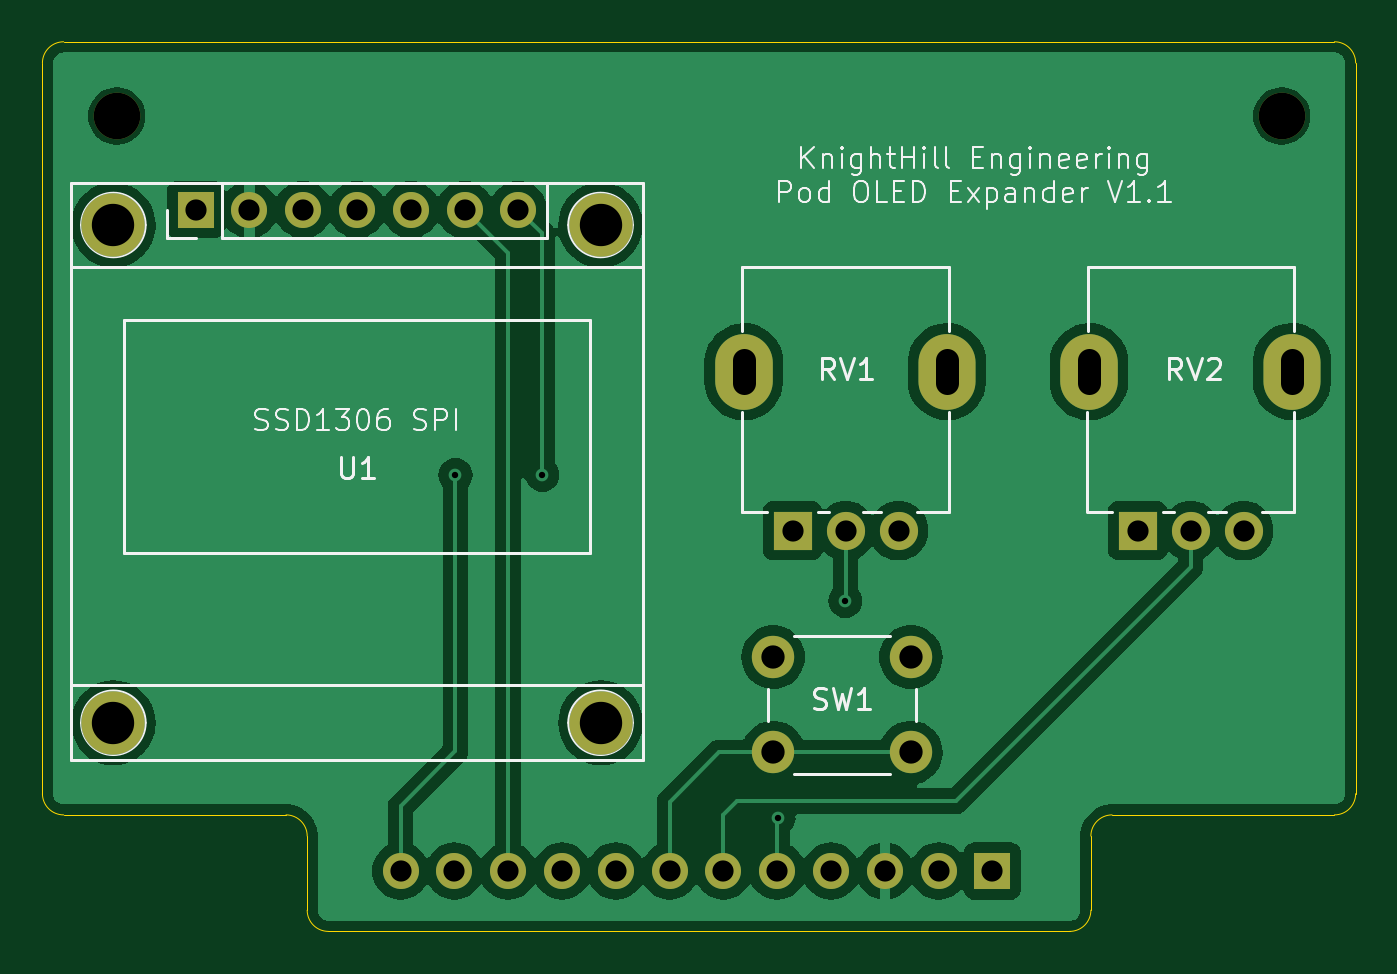
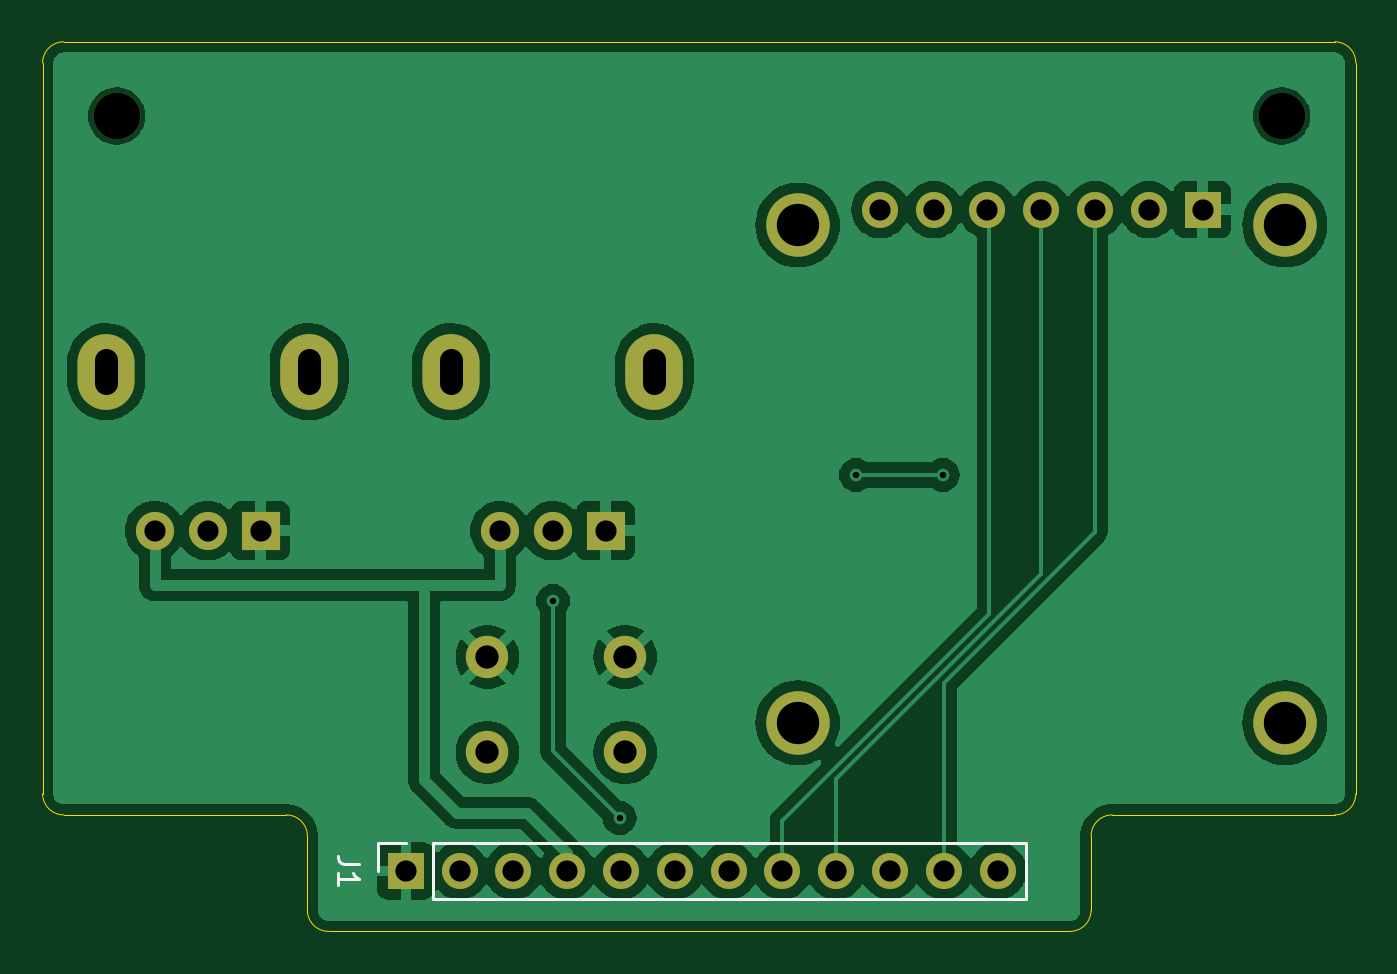
Circuit board: 11 layer files. Board 62.0 x 42.0 mm.
- bottom_copper: oled_expander-B_Cu.gbl (73941 bytes)
- bottom_mask: oled_expander-B_Mask.gbs (1736 bytes)
- paste: oled_expander-B_Paste.gbp (493 bytes)
- bottom_silk: oled_expander-B_Silkscreen.gbo (2582 bytes)
- outline: oled_expander-Edge_Cuts.gm1 (1565 bytes)
- top_copper: oled_expander-F_Cu.gtl (64396 bytes)
- top_mask: oled_expander-F_Mask.gts (1736 bytes)
- paste: oled_expander-F_Paste.gtp (493 bytes)
- top_silk: oled_expander-F_Silkscreen.gto (31004 bytes)
- drill: oled_expander-NPTH.drl (499 bytes)
- drill: oled_expander-PTH.drl (1131 bytes)

=== bottom_copper: oled_expander-B_Cu.gbl (73941 bytes, source omitted) ===
=== bottom_mask: oled_expander-B_Mask.gbs ===
G04 #@! TF.GenerationSoftware,KiCad,Pcbnew,7.0.10*
G04 #@! TF.CreationDate,2024-01-29T09:48:01-06:00*
G04 #@! TF.ProjectId,oled_expander,6f6c6564-5f65-4787-9061-6e6465722e6b,1.1*
G04 #@! TF.SameCoordinates,Original*
G04 #@! TF.FileFunction,Soldermask,Bot*
G04 #@! TF.FilePolarity,Negative*
%FSLAX46Y46*%
G04 Gerber Fmt 4.6, Leading zero omitted, Abs format (unit mm)*
G04 Created by KiCad (PCBNEW 7.0.10) date 2024-01-29 09:48:01*
%MOMM*%
%LPD*%
G01*
G04 APERTURE LIST*
%ADD10C,2.000000*%
%ADD11C,2.200000*%
%ADD12O,2.720000X3.580000*%
%ADD13O,2.696000X3.580000*%
%ADD14R,1.800000X1.800000*%
%ADD15C,1.800000*%
%ADD16C,3.000000*%
%ADD17R,1.700000X1.700000*%
%ADD18O,1.700000X1.700000*%
G04 APERTURE END LIST*
D10*
X94742893Y-80292893D03*
X88242893Y-80292893D03*
X94742893Y-75792893D03*
X88242893Y-75792893D03*
D11*
X112250000Y-50250000D03*
D12*
X103152893Y-62322893D03*
D13*
X112740893Y-62310893D03*
D14*
X105452893Y-69822893D03*
D15*
X107952893Y-69822893D03*
X110452893Y-69822893D03*
D12*
X86860000Y-62322893D03*
D13*
X96448000Y-62310893D03*
D14*
X89160000Y-69822893D03*
D15*
X91660000Y-69822893D03*
X94160000Y-69822893D03*
D11*
X57250000Y-50250000D03*
D16*
X57092893Y-55392893D03*
X57092893Y-78892893D03*
X80092893Y-55392893D03*
X80092893Y-78892893D03*
D17*
X60972893Y-54662893D03*
D18*
X63512893Y-54662893D03*
X66052893Y-54662893D03*
X68592893Y-54662893D03*
X71132893Y-54662893D03*
X73672893Y-54662893D03*
X76212893Y-54662893D03*
D17*
X98592893Y-85892893D03*
D18*
X96052893Y-85892893D03*
X93512893Y-85892893D03*
X90972893Y-85892893D03*
X88432893Y-85892893D03*
X85892893Y-85892893D03*
X83352893Y-85892893D03*
X80812893Y-85892893D03*
X78272893Y-85892893D03*
X75732893Y-85892893D03*
X73192893Y-85892893D03*
X70652893Y-85892893D03*
M02*

=== paste: oled_expander-B_Paste.gbp ===
G04 #@! TF.GenerationSoftware,KiCad,Pcbnew,7.0.10*
G04 #@! TF.CreationDate,2024-01-29T09:48:01-06:00*
G04 #@! TF.ProjectId,oled_expander,6f6c6564-5f65-4787-9061-6e6465722e6b,1.1*
G04 #@! TF.SameCoordinates,Original*
G04 #@! TF.FileFunction,Paste,Bot*
G04 #@! TF.FilePolarity,Positive*
%FSLAX46Y46*%
G04 Gerber Fmt 4.6, Leading zero omitted, Abs format (unit mm)*
G04 Created by KiCad (PCBNEW 7.0.10) date 2024-01-29 09:48:01*
%MOMM*%
%LPD*%
G01*
G04 APERTURE LIST*
G04 APERTURE END LIST*
M02*

=== bottom_silk: oled_expander-B_Silkscreen.gbo ===
G04 #@! TF.GenerationSoftware,KiCad,Pcbnew,7.0.10*
G04 #@! TF.CreationDate,2024-01-29T09:48:01-06:00*
G04 #@! TF.ProjectId,oled_expander,6f6c6564-5f65-4787-9061-6e6465722e6b,1.1*
G04 #@! TF.SameCoordinates,Original*
G04 #@! TF.FileFunction,Legend,Bot*
G04 #@! TF.FilePolarity,Positive*
%FSLAX46Y46*%
G04 Gerber Fmt 4.6, Leading zero omitted, Abs format (unit mm)*
G04 Created by KiCad (PCBNEW 7.0.10) date 2024-01-29 09:48:01*
%MOMM*%
%LPD*%
G01*
G04 APERTURE LIST*
%ADD10C,0.150000*%
%ADD11C,0.120000*%
%ADD12C,2.000000*%
%ADD13C,2.200000*%
%ADD14O,2.720000X3.580000*%
%ADD15O,2.696000X3.580000*%
%ADD16R,1.800000X1.800000*%
%ADD17C,1.800000*%
%ADD18C,3.000000*%
%ADD19R,1.700000X1.700000*%
%ADD20O,1.700000X1.700000*%
G04 APERTURE END LIST*
D10*
X100817712Y-85559559D02*
X101531997Y-85559559D01*
X101531997Y-85559559D02*
X101674854Y-85511940D01*
X101674854Y-85511940D02*
X101770093Y-85416702D01*
X101770093Y-85416702D02*
X101817712Y-85273845D01*
X101817712Y-85273845D02*
X101817712Y-85178607D01*
X101817712Y-86559559D02*
X101817712Y-85988131D01*
X101817712Y-86273845D02*
X100817712Y-86273845D01*
X100817712Y-86273845D02*
X100960569Y-86178607D01*
X100960569Y-86178607D02*
X101055807Y-86083369D01*
X101055807Y-86083369D02*
X101103426Y-85988131D01*
D11*
X69322893Y-87222893D02*
X69322893Y-84562893D01*
X97322893Y-87222893D02*
X69322893Y-87222893D01*
X97322893Y-87222893D02*
X97322893Y-84562893D01*
X99922893Y-85892893D02*
X99922893Y-84562893D01*
X97322893Y-84562893D02*
X69322893Y-84562893D01*
X99922893Y-84562893D02*
X98592893Y-84562893D01*
%LPC*%
D12*
X94742893Y-80292893D03*
X88242893Y-80292893D03*
X94742893Y-75792893D03*
X88242893Y-75792893D03*
D13*
X112250000Y-50250000D03*
D14*
X103152893Y-62322893D03*
D15*
X112740893Y-62310893D03*
D16*
X105452893Y-69822893D03*
D17*
X107952893Y-69822893D03*
X110452893Y-69822893D03*
D14*
X86860000Y-62322893D03*
D15*
X96448000Y-62310893D03*
D16*
X89160000Y-69822893D03*
D17*
X91660000Y-69822893D03*
X94160000Y-69822893D03*
D13*
X57250000Y-50250000D03*
D18*
X57092893Y-55392893D03*
X57092893Y-78892893D03*
X80092893Y-55392893D03*
X80092893Y-78892893D03*
D19*
X60972893Y-54662893D03*
D20*
X63512893Y-54662893D03*
X66052893Y-54662893D03*
X68592893Y-54662893D03*
X71132893Y-54662893D03*
X73672893Y-54662893D03*
X76212893Y-54662893D03*
D19*
X98592893Y-85892893D03*
D20*
X96052893Y-85892893D03*
X93512893Y-85892893D03*
X90972893Y-85892893D03*
X88432893Y-85892893D03*
X85892893Y-85892893D03*
X83352893Y-85892893D03*
X80812893Y-85892893D03*
X78272893Y-85892893D03*
X75732893Y-85892893D03*
X73192893Y-85892893D03*
X70652893Y-85892893D03*
%LPD*%
M02*

=== outline: oled_expander-Edge_Cuts.gm1 ===
G04 #@! TF.GenerationSoftware,KiCad,Pcbnew,7.0.10*
G04 #@! TF.CreationDate,2024-01-29T09:48:01-06:00*
G04 #@! TF.ProjectId,oled_expander,6f6c6564-5f65-4787-9061-6e6465722e6b,1.1*
G04 #@! TF.SameCoordinates,Original*
G04 #@! TF.FileFunction,Profile,NP*
%FSLAX46Y46*%
G04 Gerber Fmt 4.6, Leading zero omitted, Abs format (unit mm)*
G04 Created by KiCad (PCBNEW 7.0.10) date 2024-01-29 09:48:01*
%MOMM*%
%LPD*%
G01*
G04 APERTURE LIST*
G04 #@! TA.AperFunction,Profile*
%ADD10C,0.050000*%
G04 #@! TD*
G04 APERTURE END LIST*
D10*
X102242893Y-88742893D02*
G75*
G03*
X103242893Y-87742893I7J999993D01*
G01*
X104242893Y-83242893D02*
G75*
G03*
X103242893Y-84242893I7J-1000007D01*
G01*
X114742893Y-83242893D02*
G75*
G03*
X115742893Y-82242893I7J999993D01*
G01*
X103242893Y-84242893D02*
X103242893Y-87742893D01*
X114742893Y-83242893D02*
X104242893Y-83242893D01*
X66242907Y-87742893D02*
G75*
G03*
X67242893Y-88742893I999993J-7D01*
G01*
X66242907Y-84242893D02*
G75*
G03*
X65242893Y-83242893I-1000007J-7D01*
G01*
X53742907Y-82242893D02*
G75*
G03*
X54742893Y-83242893I999993J-7D01*
G01*
X67242893Y-88742893D02*
X67742893Y-88742893D01*
X66242893Y-84242893D02*
X66242893Y-87742893D01*
X54742893Y-83242893D02*
X65242893Y-83242893D01*
X102242893Y-88742893D02*
X67742893Y-88742893D01*
X54742893Y-46742893D02*
X114742893Y-46742893D01*
X53742893Y-82242893D02*
X53742893Y-47742893D01*
X115742907Y-47742893D02*
G75*
G03*
X114742893Y-46742893I-1000007J-7D01*
G01*
X54742893Y-46742893D02*
G75*
G03*
X53742893Y-47742893I7J-1000007D01*
G01*
X115742893Y-47742893D02*
X115742893Y-82242893D01*
M02*

=== top_copper: oled_expander-F_Cu.gtl (64396 bytes, source omitted) ===
=== top_mask: oled_expander-F_Mask.gts ===
G04 #@! TF.GenerationSoftware,KiCad,Pcbnew,7.0.10*
G04 #@! TF.CreationDate,2024-01-29T09:48:01-06:00*
G04 #@! TF.ProjectId,oled_expander,6f6c6564-5f65-4787-9061-6e6465722e6b,1.1*
G04 #@! TF.SameCoordinates,Original*
G04 #@! TF.FileFunction,Soldermask,Top*
G04 #@! TF.FilePolarity,Negative*
%FSLAX46Y46*%
G04 Gerber Fmt 4.6, Leading zero omitted, Abs format (unit mm)*
G04 Created by KiCad (PCBNEW 7.0.10) date 2024-01-29 09:48:01*
%MOMM*%
%LPD*%
G01*
G04 APERTURE LIST*
%ADD10C,2.000000*%
%ADD11C,2.200000*%
%ADD12O,2.720000X3.580000*%
%ADD13O,2.696000X3.580000*%
%ADD14R,1.800000X1.800000*%
%ADD15C,1.800000*%
%ADD16C,3.000000*%
%ADD17R,1.700000X1.700000*%
%ADD18O,1.700000X1.700000*%
G04 APERTURE END LIST*
D10*
X94742893Y-80292893D03*
X88242893Y-80292893D03*
X94742893Y-75792893D03*
X88242893Y-75792893D03*
D11*
X112250000Y-50250000D03*
D12*
X103152893Y-62322893D03*
D13*
X112740893Y-62310893D03*
D14*
X105452893Y-69822893D03*
D15*
X107952893Y-69822893D03*
X110452893Y-69822893D03*
D12*
X86860000Y-62322893D03*
D13*
X96448000Y-62310893D03*
D14*
X89160000Y-69822893D03*
D15*
X91660000Y-69822893D03*
X94160000Y-69822893D03*
D11*
X57250000Y-50250000D03*
D16*
X57092893Y-55392893D03*
X57092893Y-78892893D03*
X80092893Y-55392893D03*
X80092893Y-78892893D03*
D17*
X60972893Y-54662893D03*
D18*
X63512893Y-54662893D03*
X66052893Y-54662893D03*
X68592893Y-54662893D03*
X71132893Y-54662893D03*
X73672893Y-54662893D03*
X76212893Y-54662893D03*
D17*
X98592893Y-85892893D03*
D18*
X96052893Y-85892893D03*
X93512893Y-85892893D03*
X90972893Y-85892893D03*
X88432893Y-85892893D03*
X85892893Y-85892893D03*
X83352893Y-85892893D03*
X80812893Y-85892893D03*
X78272893Y-85892893D03*
X75732893Y-85892893D03*
X73192893Y-85892893D03*
X70652893Y-85892893D03*
M02*

=== paste: oled_expander-F_Paste.gtp ===
G04 #@! TF.GenerationSoftware,KiCad,Pcbnew,7.0.10*
G04 #@! TF.CreationDate,2024-01-29T09:48:01-06:00*
G04 #@! TF.ProjectId,oled_expander,6f6c6564-5f65-4787-9061-6e6465722e6b,1.1*
G04 #@! TF.SameCoordinates,Original*
G04 #@! TF.FileFunction,Paste,Top*
G04 #@! TF.FilePolarity,Positive*
%FSLAX46Y46*%
G04 Gerber Fmt 4.6, Leading zero omitted, Abs format (unit mm)*
G04 Created by KiCad (PCBNEW 7.0.10) date 2024-01-29 09:48:01*
%MOMM*%
%LPD*%
G01*
G04 APERTURE LIST*
G04 APERTURE END LIST*
M02*

=== top_silk: oled_expander-F_Silkscreen.gto (31004 bytes, source omitted) ===
=== drill: oled_expander-NPTH.drl ===
M48
; DRILL file {KiCad 7.0.10} date Mon 29 Jan 2024 09:48:27 AM CST
; FORMAT={-:-/ absolute / metric / decimal}
; #@! TF.CreationDate,2024-01-29T09:48:27-06:00
; #@! TF.GenerationSoftware,Kicad,Pcbnew,7.0.10
; #@! TF.FileFunction,NonPlated,1,2,NPTH
FMAT,2
METRIC
; #@! TA.AperFunction,NonPlated,NPTH,ComponentDrill
T1C2.000
; #@! TA.AperFunction,NonPlated,NPTH,ComponentDrill
T2C2.200
%
G90
G05
T1
X57.093Y-55.393
X57.093Y-78.893
X80.093Y-55.393
X80.093Y-78.893
T2
X57.25Y-50.25
X112.25Y-50.25
M30

=== drill: oled_expander-PTH.drl ===
M48
; DRILL file {KiCad 7.0.10} date Mon 29 Jan 2024 09:48:27 AM CST
; FORMAT={-:-/ absolute / metric / decimal}
; #@! TF.CreationDate,2024-01-29T09:48:27-06:00
; #@! TF.GenerationSoftware,Kicad,Pcbnew,7.0.10
; #@! TF.FileFunction,Plated,1,2,PTH
FMAT,2
METRIC
; #@! TA.AperFunction,Plated,PTH,ViaDrill
T1C0.300
; #@! TA.AperFunction,Plated,PTH,ComponentDrill
T2C1.000
; #@! TA.AperFunction,Plated,PTH,ComponentDrill
T3C1.100
%
G90
G05
T1
X73.243Y-67.193
X77.343Y-67.193
X88.493Y-83.393
X91.643Y-73.143
T2
X60.973Y-54.663
X63.513Y-54.663
X66.053Y-54.663
X68.593Y-54.663
X70.653Y-85.893
X71.133Y-54.663
X73.193Y-85.893
X73.673Y-54.663
X75.733Y-85.893
X76.213Y-54.663
X78.273Y-85.893
X80.813Y-85.893
X83.353Y-85.893
X85.893Y-85.893
X88.433Y-85.893
X89.16Y-69.823
X90.973Y-85.893
X91.66Y-69.823
X93.513Y-85.893
X94.16Y-69.823
X96.053Y-85.893
X98.593Y-85.893
X105.453Y-69.823
X107.953Y-69.823
X110.453Y-69.823
T3
X88.243Y-75.793
X88.243Y-80.293
X94.743Y-75.793
X94.743Y-80.293
T3
X86.86Y-62.873G85X86.86Y-61.773
G05
X96.46Y-62.873G85X96.46Y-61.773
G05
X103.153Y-62.873G85X103.153Y-61.773
G05
X112.753Y-62.873G85X112.753Y-61.773
G05
M30

